Run: headless pygame with SDL's dummy video driver; simulated clock (each Clock.tick advances the game by its frame time, no real sleeping); random seed 0; keys injected as events and as key.get_pressed() state; mouse plan: one left click at the window centre at the start of phase 2, then a move to the lower-right quarter at the start of phase 3.
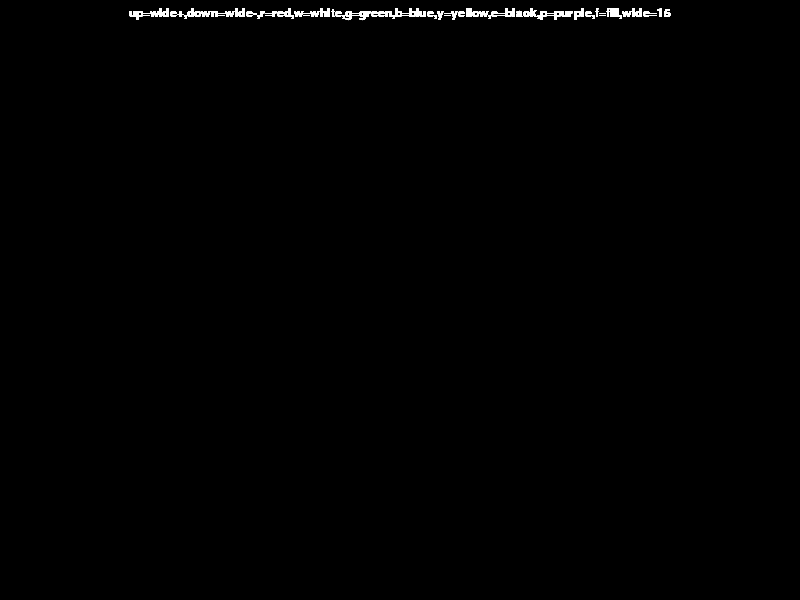
Frame 1 of 4 · flips 1–60 · no input
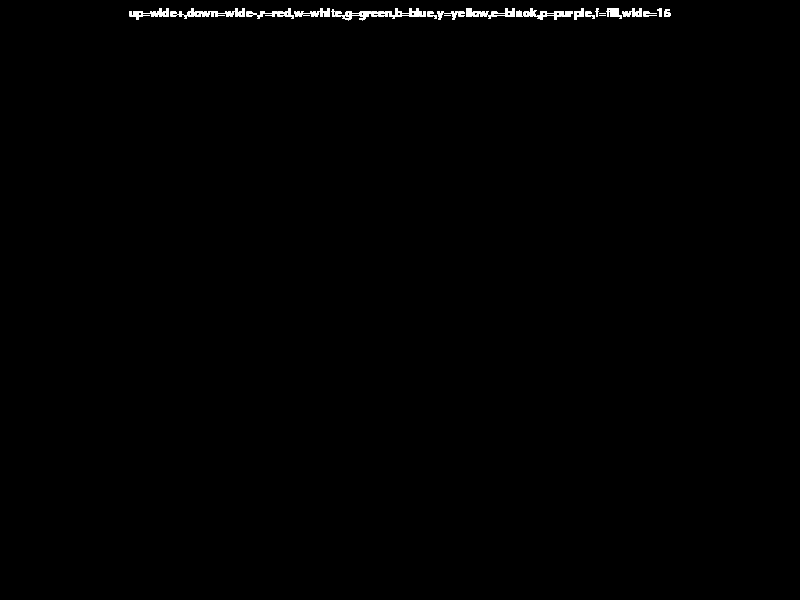
Frame 2 of 4 · flips 61–180 · clicked the window centre · tapped SPACE, RETURN · held RIGHT (→), D
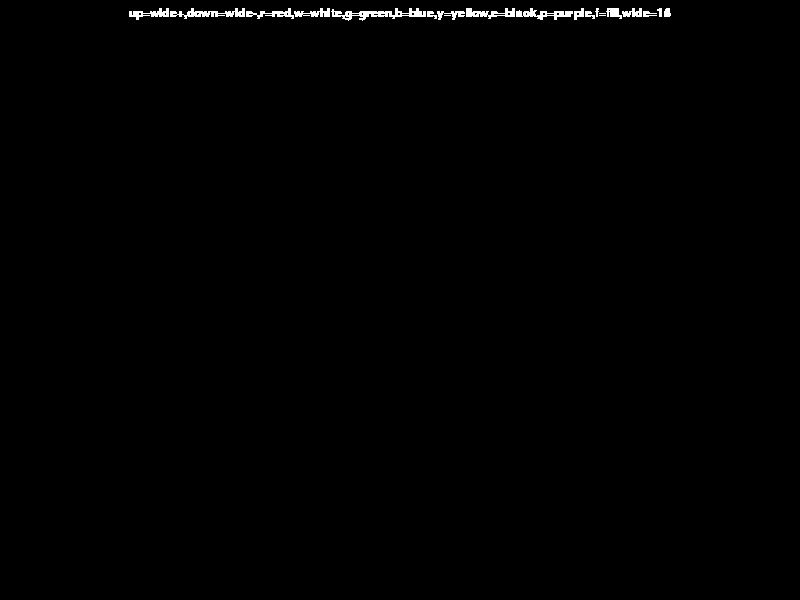
Frame 3 of 4 · flips 181–300 · moved the mouse to the lower-right quarter · held DOWN (↓), S
Frame 4 of 4 · flips 301–420 · held LEFT (←), A, UP (↑), W · screen unchanged from frame 3, image omitted

The pygame program that drew these frames:

import pygame
import random
#设置
pygame.init()
screen=pygame.display.set_mode([800,600])
RGB=(0,255,255)
WHITE=(255,255,255)
BLACK=(0,0,0)
radiu=15
keep_going=True
keep=False

#游戏循环
while keep_going:
    #监听事件
    for event in pygame.event.get():
        if event.type==pygame.QUIT:
            keep_going=False
        if event.type==pygame.MOUSEBUTTONDOWN:
            keep=True
        if event.type==pygame.MOUSEBUTTONUP:
            keep=False
        if event.type==pygame.KEYDOWN:
            if event.key==pygame.K_UP:
                radiu += 1
            if event.key==pygame.K_DOWN:
                radiu -= 1
            if event.key==pygame.K_r:
                RGB=(255,0,0)
            if event.key==pygame.K_w:
                RGB=(255,255,255)
            if event.key==pygame.K_g:
                RGB=(0,255,0)
            if event.key==pygame.K_b:
                RGB=(0,0,255)
            if event.key==pygame.K_e:
                RGB=(0,0,0)
            if event.key==pygame.K_y:
                RGB=(255,255,0)
            if event.key==pygame.K_f:
                screen.fill(BLACK)
            if event.key==pygame.K_p:
                RGB=(255,0,255)
            if event.key==pygame.K_l:
                RGB=(0,255,255)
            if event.key == pygame.K_a:
                RGB = (random.randint(0,255),random.randint(0,255),random.randint(0,255))

    #条件
    if keep:
        spot=event.pos
        pygame.draw.circle(screen,RGB,spot,radiu)

    drawstring="up=wide+,down=wide-,r=red,w=white,g=green,b=blue,y=yellow,e=black,p=purple,f=fill,wide="+str(radiu)
    font=pygame.font.SysFont("Times",18)
    text=font.render(drawstring,True,WHITE)
    text_rect=text.get_rect()
    text_rect.centerx=screen.get_rect().centerx
    text_rect.y=7
    screen.blit(text,text_rect)
    pygame.display.update()

#游戏结束，退出
pygame.quit()
